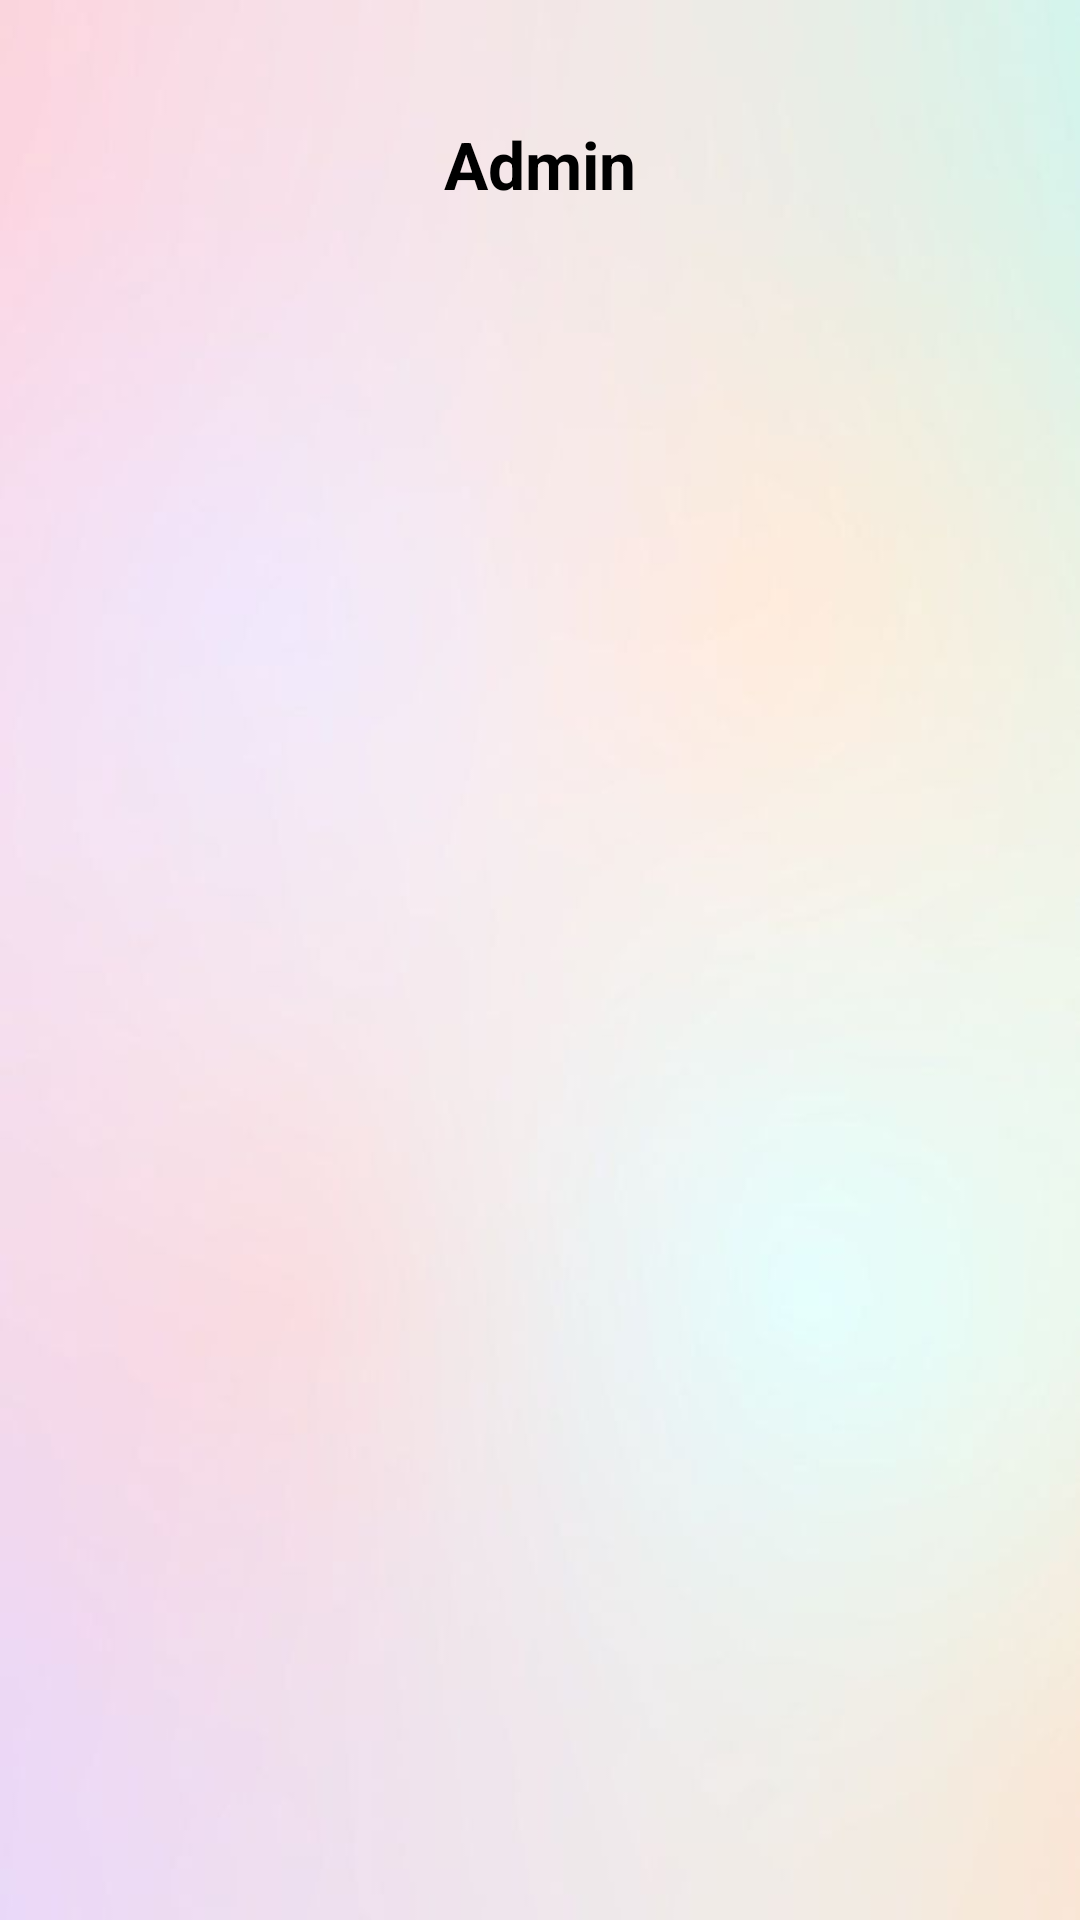

Reconstruct the res/layout file that produces this screen, plus the resources it refers to.
<!-- AndroidManifest.xml: application theme Theme.CampusCareAI -->
<!-- res/layout/activity_admin.xml -->
<?xml version="1.0" encoding="utf-8"?>
<LinearLayout xmlns:android="http://schemas.android.com/apk/res/android"
    xmlns:app="http://schemas.android.com/apk/res-auto"
    android:orientation="vertical"
    android:padding="10dp"
    android:layout_width="match_parent"
    android:layout_height="match_parent"
    android:background="@drawable/background">

    <TextView
        android:text="Admin"
        android:textSize="22sp"
        android:textStyle="bold"
        android:layout_gravity="center"
        android:textColor="@color/black"
        android:layout_width="wrap_content"
        android:layout_height="wrap_content"
        android:layout_marginBottom="10dp"
        android:layout_marginTop="10dp"
        android:paddingTop="20dp"/>

    
    <com.google.android.material.tabs.TabLayout
        android:id="@+id/tabFilter"
        android:layout_width="match_parent"
        android:layout_height="wrap_content"
        app:tabMode="fixed"
        app:tabGravity="fill"/>

    <androidx.recyclerview.widget.RecyclerView
        android:id="@+id/allRecyclerComplaints"
        android:layout_width="match_parent"
        android:layout_height="match_parent"/>

</LinearLayout>
<!-- resources referenced by this layout -->
<resources>
  <!-- drawable background: jpg bitmap (drawable, 19715 bytes) -->
  <style name="Theme.CampusCareAI" parent="Base.Theme.CampusCareAI" />
  <style name="Base.Theme.CampusCareAI" parent="Theme.AppCompat.Light.NoActionBar">
          
          
      </style>
  <!-- not gathered from this repository: default colours our renderer supplied (Android Studio template values) -->
  <color name="black">#FF000000</color>
</resources>
